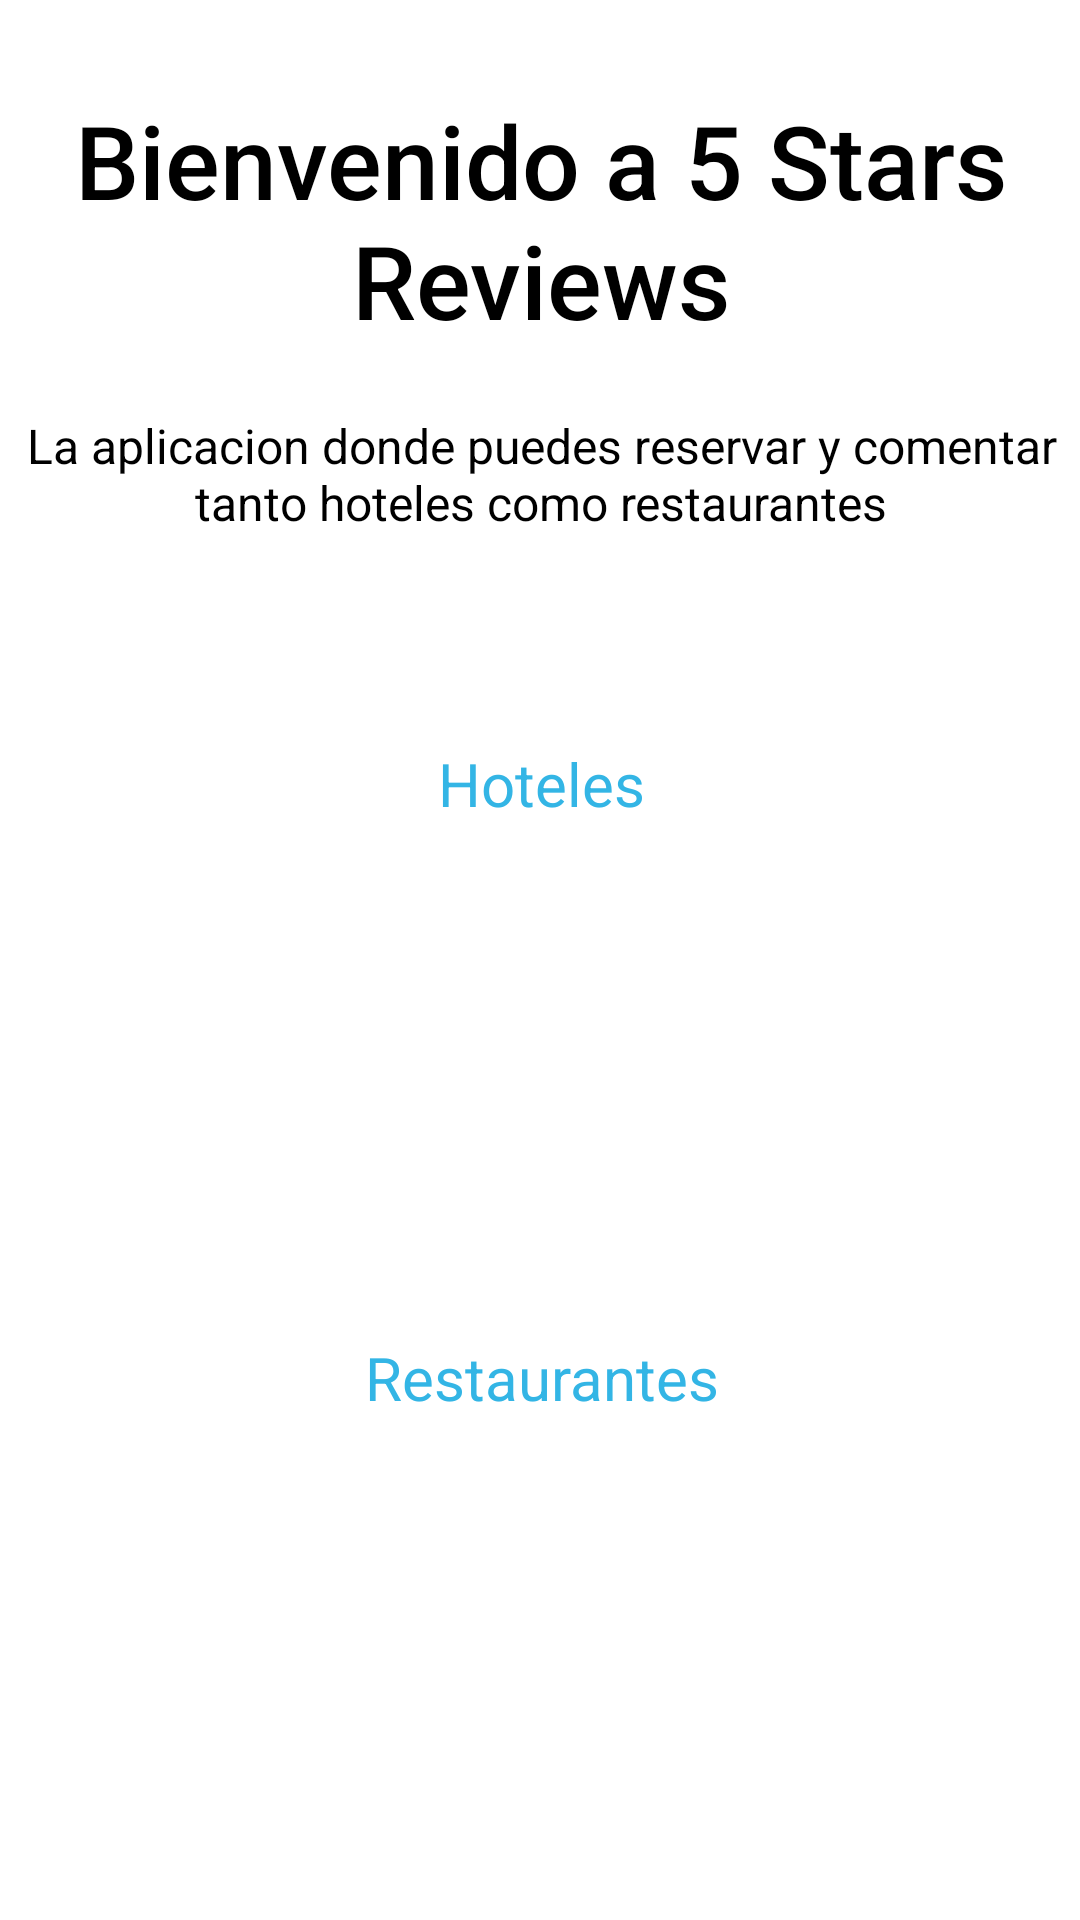

The Android layout XML behind this screen, and the referenced resources:
<!-- AndroidManifest.xml: application theme Theme.Proyecto -->
<!-- res/layout/fragment_home.xml -->
<?xml version="1.0" encoding="utf-8"?>
<androidx.constraintlayout.widget.ConstraintLayout xmlns:android="http://schemas.android.com/apk/res/android"
    xmlns:app="http://schemas.android.com/apk/res-auto"
    xmlns:tools="http://schemas.android.com/tools"
    android:layout_width="match_parent"
    android:layout_height="match_parent"
    app:layout_behavior="@string/appbar_scrolling_view_behavior"
    tools:showIn="@layout/app_bar_principal">


    <LinearLayout
        android:layout_width="378dp"
        android:layout_height="599dp"
        android:layout_gravity="center"
        android:orientation="vertical"
        android:padding="10dp"
        android:textAlignment="center"
        app:layout_constraintBottom_toBottomOf="parent"
        app:layout_constraintEnd_toEndOf="parent"
        app:layout_constraintHorizontal_bias="0.515"
        app:layout_constraintStart_toStartOf="parent"
        app:layout_constraintTop_toTopOf="parent">

        <TextView
            android:id="@+id/textView3"
            android:layout_width="match_parent"
            android:layout_height="87dp"
            android:fontFamily="sans-serif-medium"
            android:text="Bienvenido a 5 Stars Reviews"
            android:textAlignment="center"
            android:textColor="@color/black"
            android:textSize="34sp" />

        <TextView
            android:id="@+id/textView4"
            android:layout_width="match_parent"
            android:layout_height="90dp"
            android:layout_marginTop="20dp"
            android:text="La aplicacion donde puedes reservar y comentar tanto hoteles como restaurantes"
            android:textAlignment="center"
            android:textColor="@color/black"
            android:textSize="16sp" />

        <TextView
            android:id="@+id/textView5"
            android:layout_width="match_parent"
            android:layout_height="wrap_content"
            android:layout_marginTop="20dp"
            android:text="Hoteles"
            android:textAlignment="center"
            android:textColor="@android:color/holo_blue_light"
            android:textSize="20sp" />

        <ImageView
            android:id="@+id/imageView2"
            android:layout_width="match_parent"
            android:layout_height="131dp"
            android:layout_marginTop="20dp"
            android:scaleType="centerInside"
            app:srcCompat="@drawable/hotel2" />

        <TextView
            android:id="@+id/textView6"
            android:layout_width="match_parent"
            android:layout_height="wrap_content"
            android:layout_marginTop="20dp"
            android:text="Restaurantes"
            android:textAlignment="center"
            android:textColor="@android:color/holo_blue_light"
            android:textSize="20sp" />

        <ImageView
            android:id="@+id/imageView3"
            android:layout_width="match_parent"
            android:layout_height="131dp"
            android:layout_marginTop="20dp"
            android:scaleType="centerInside"
            android:textAlignment="center"
            app:srcCompat="@drawable/restaurante"/>

    </LinearLayout>

</androidx.constraintlayout.widget.ConstraintLayout>
<!-- res/layout/app_bar_principal.xml (included above) -->
<?xml version="1.0" encoding="utf-8"?>
<androidx.coordinatorlayout.widget.CoordinatorLayout xmlns:android="http://schemas.android.com/apk/res/android"
    xmlns:app="http://schemas.android.com/apk/res-auto"
    xmlns:tools="http://schemas.android.com/tools"
    android:layout_width="match_parent"
    android:layout_height="match_parent"
    tools:context=".Principal">

    <com.google.android.material.appbar.AppBarLayout
        android:layout_width="match_parent"
        android:layout_height="wrap_content"
        android:theme="@style/Theme.Proyecto.AppBarOverlay">

        <androidx.appcompat.widget.Toolbar
            android:id="@+id/toolbar"
            android:layout_width="match_parent"
            android:layout_height="?attr/actionBarSize"
            android:background="#3F51B5"
            app:popupTheme="@style/Theme.Proyecto.PopupOverlay" />

    </com.google.android.material.appbar.AppBarLayout>

    <include layout="@layout/content_principal" />



</androidx.coordinatorlayout.widget.CoordinatorLayout>
<!-- resources referenced by this layout -->
<resources>
  <style name="Theme.Proyecto.AppBarOverlay" parent="ThemeOverlay.AppCompat.Dark.ActionBar" />
  <style name="Theme.Proyecto.PopupOverlay" parent="ThemeOverlay.AppCompat.Light" />
  <style name="Theme.Proyecto" parent="Theme.MaterialComponents.DayNight.DarkActionBar">
          
          <item name="colorPrimary">#3F51B5</item>
          <item name="colorPrimaryVariant">#3F51B5</item>
          <item name="colorOnPrimary">@color/white</item>
          
          <item name="colorSecondary">#3F51B5</item>
          <item name="colorSecondaryVariant">#3F51B5</item>
          <item name="colorOnSecondary">@color/black</item>
          
          <item name="android:statusBarColor">?attr/colorPrimaryVariant</item>
          
      </style>
  <!-- not gathered from this repository: default colours our renderer supplied (Android Studio template values) -->
  <color name="black">#FF000000</color>
  <color name="white">#FFFFFFFF</color>
</resources>
